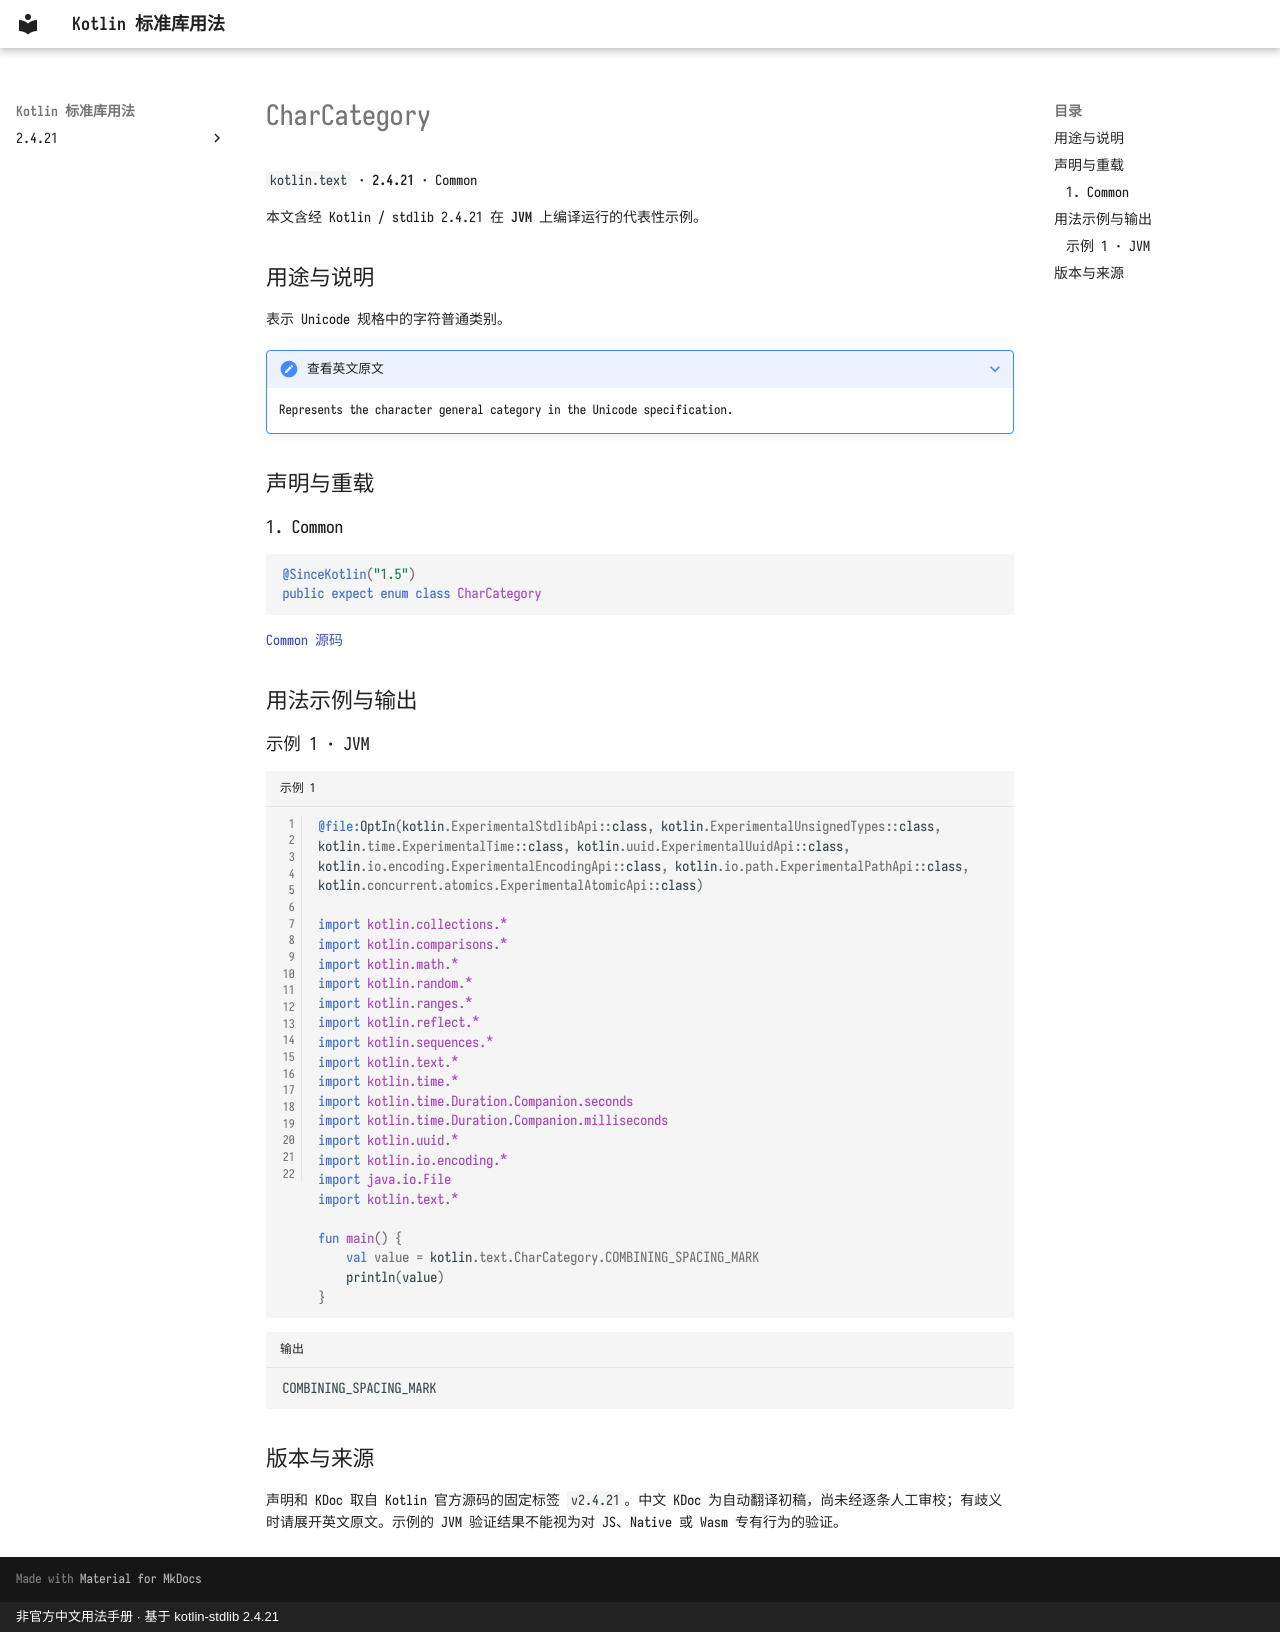

repository: oooooooko/kotlin-stdlib-docs · page: zh/api/kotlin.text/charcategory--231f105d/index.html · generator: mkdocs · copyright: 非官方中文用法手册 · 基于 kotlin-stdlib 2.4.21

# CharCategory

`kotlin.text` · **2.4.21** · Common

本文含经 Kotlin / stdlib 2.4.21 在 **JVM** 上编译运行的代表性示例。

## 用途与说明

表示 Unicode 规格中的字符普通类别。

??? note "查看英文原文"

    Represents the character general category in the Unicode specification.

## 声明与重载

### 1. Common

```kotlin
@SinceKotlin("1.5")
public expect enum class CharCategory
```

[Common 源码](https://github.com/JetBrains/kotlin/blob/v2.4.21/libraries/stdlib/src/kotlin/text/CharCategory.kt#L8)

## 用法示例与输出

### 示例 1 · JVM

```kotlin title="示例 1" linenums="1"
@file:OptIn(kotlin.ExperimentalStdlibApi::class, kotlin.ExperimentalUnsignedTypes::class, kotlin.time.ExperimentalTime::class, kotlin.uuid.ExperimentalUuidApi::class, kotlin.io.encoding.ExperimentalEncodingApi::class, kotlin.io.path.ExperimentalPathApi::class, kotlin.concurrent.atomics.ExperimentalAtomicApi::class)

import kotlin.collections.*
import kotlin.comparisons.*
import kotlin.math.*
import kotlin.random.*
import kotlin.ranges.*
import kotlin.reflect.*
import kotlin.sequences.*
import kotlin.text.*
import kotlin.time.*
import kotlin.time.Duration.Companion.seconds
import kotlin.time.Duration.Companion.milliseconds
import kotlin.uuid.*
import kotlin.io.encoding.*
import java.io.File
import kotlin.text.*

fun main() {
    val value = kotlin.text.CharCategory.COMBINING_SPACING_MARK
    println(value)
}
```

```text title="输出"
COMBINING_SPACING_MARK
```

## 版本与来源

声明和 KDoc 取自 Kotlin 官方源码的固定标签 `v2.4.21`。中文 KDoc 为自动翻译初稿，尚未经逐条人工审校；有歧义时请展开英文原文。示例的 JVM 验证结果不能视为对 JS、Native 或 Wasm 专有行为的验证。
